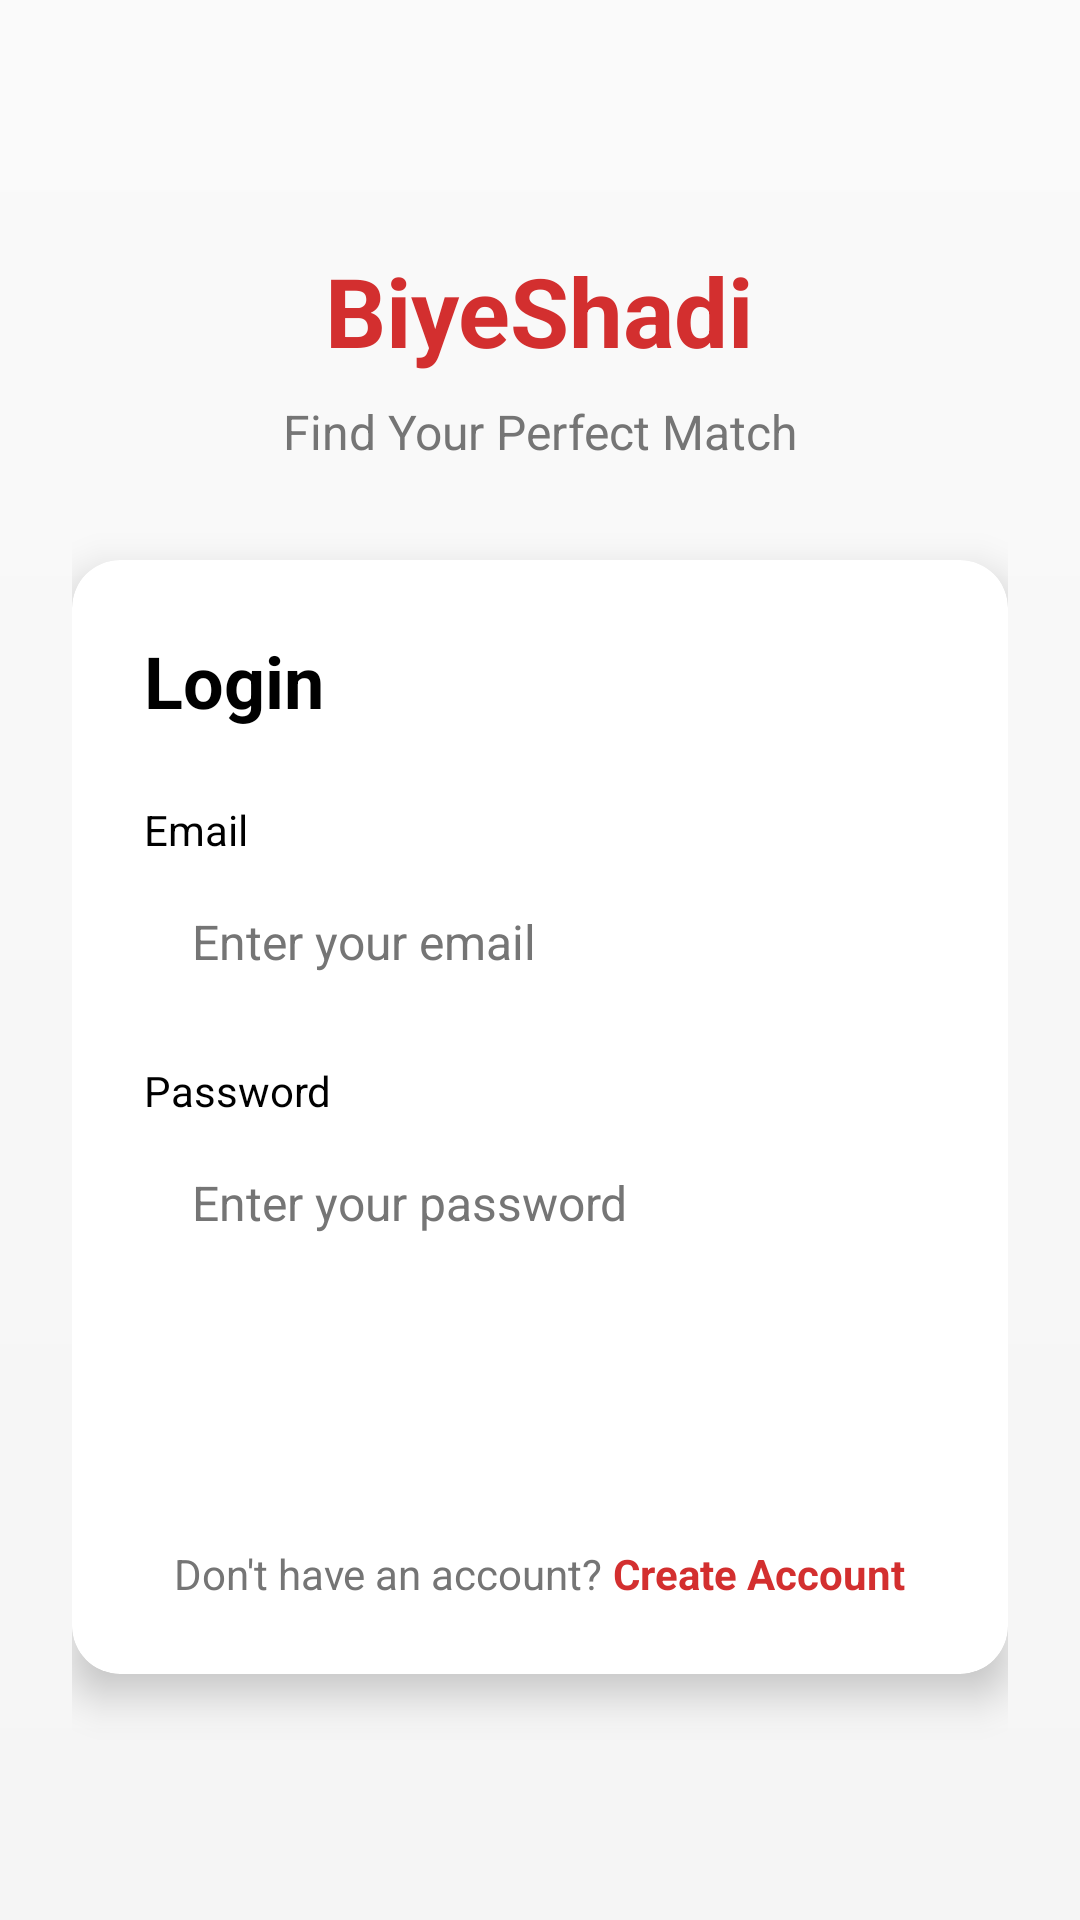

Here is an Android app screen rendered from its layout file. Give the layout XML and the strings, colors and styles it references.
<!-- AndroidManifest.xml: activity theme Theme.BiyeShadi.NoActionBar -->
<!-- res/layout/activity_login.xml -->
<?xml version="1.0" encoding="utf-8"?>
<ScrollView xmlns:android="http://schemas.android.com/apk/res/android"
    xmlns:app="http://schemas.android.com/apk/res-auto"
    android:layout_width="match_parent"
    android:layout_height="match_parent"
    android:background="@drawable/bg_gradient_main"
    android:fillViewport="true">

    <LinearLayout
        android:layout_width="match_parent"
        android:layout_height="wrap_content"
        android:gravity="center"
        android:orientation="vertical"
        android:padding="24dp">

        
        <TextView
            android:layout_width="wrap_content"
            android:layout_height="wrap_content"
            android:layout_marginBottom="8dp"
            android:text="@string/app_name"
            android:textColor="@color/primary_red"
            android:textSize="32sp"
            android:textStyle="bold" />

        <TextView
            android:layout_width="wrap_content"
            android:layout_height="wrap_content"
            android:layout_marginBottom="32dp"
            android:text="Find Your Perfect Match"
            android:textColor="@color/text_secondary"
            android:textSize="16sp" />

        
        <androidx.cardview.widget.CardView
            android:layout_width="match_parent"
            android:layout_height="wrap_content"
            app:cardCornerRadius="16dp"
            app:cardElevation="8dp">

            <LinearLayout
                android:layout_width="match_parent"
                android:layout_height="wrap_content"
                android:orientation="vertical"
                android:padding="24dp">

                <TextView
                    android:layout_width="wrap_content"
                    android:layout_height="wrap_content"
                    android:layout_marginBottom="24dp"
                    android:text="Login"
                    android:textColor="@color/text_primary"
                    android:textSize="24sp"
                    android:textStyle="bold" />

                
                <TextView
                    android:layout_width="wrap_content"
                    android:layout_height="wrap_content"
                    android:layout_marginBottom="4dp"
                    android:text="Email"
                    android:textColor="@color/text_primary"
                    android:textSize="14sp" />

                <EditText
                    android:id="@+id/emailField"
                    android:layout_width="match_parent"
                    android:layout_height="48dp"
                    android:layout_marginBottom="16dp"
                    android:background="@drawable/bg_input_selector"
                    android:hint="Enter your email"
                    android:inputType="textEmailAddress"
                    android:paddingHorizontal="16dp"
                    android:textColor="#000000"
                    android:textColorHint="#757575"
                    android:textSize="16sp" />

                
                <TextView
                    android:layout_width="wrap_content"
                    android:layout_height="wrap_content"
                    android:layout_marginBottom="4dp"
                    android:text="Password"
                    android:textColor="@color/text_primary"
                    android:textSize="14sp" />

                <EditText
                    android:id="@+id/passwordField"
                    android:layout_width="match_parent"
                    android:layout_height="48dp"
                    android:layout_marginBottom="24dp"
                    android:background="@drawable/bg_input_selector"
                    android:hint="Enter your password"
                    android:inputType="textPassword"
                    android:paddingHorizontal="16dp"
                    android:textColor="#000000"
                    android:textColorHint="#757575"
                    android:textSize="16sp" />

                
                <ProgressBar
                    android:id="@+id/progressBar"
                    android:layout_width="wrap_content"
                    android:layout_height="wrap_content"
                    android:layout_gravity="center"
                    android:layout_marginBottom="16dp"
                    android:visibility="gone" />

                
                <Button
                    android:id="@+id/loginButton"
                    android:layout_width="match_parent"
                    android:layout_height="50dp"
                    android:layout_marginBottom="16dp"
                    android:background="@drawable/bg_button_selector"
                    android:text="Login"
                    android:textColor="@color/button_text"
                    android:textSize="16sp"
                    android:textStyle="bold" />

                
                <LinearLayout
                    android:layout_width="match_parent"
                    android:layout_height="wrap_content"
                    android:gravity="center"
                    android:orientation="horizontal">

                    <TextView
                        android:layout_width="wrap_content"
                        android:layout_height="wrap_content"
                        android:text="Don't have an account? "
                        android:textColor="@color/text_secondary"
                        android:textSize="14sp" />

                    <TextView
                        android:id="@+id/createAccountLink"
                        android:layout_width="wrap_content"
                        android:layout_height="wrap_content"
                        android:text="Create Account"
                        android:textColor="@color/primary_red"
                        android:textSize="14sp"
                        android:textStyle="bold" />

                </LinearLayout>

            </LinearLayout>

        </androidx.cardview.widget.CardView>

    </LinearLayout>

</ScrollView>
<!-- resources referenced by this layout -->
<resources>
  <color name="button_text">#FFFFFF</color>
  <color name="primary_red">#D32F2F</color>
  <color name="text_primary">#000000</color>
  <color name="text_secondary">#757575</color>
  <!-- drawable bg_gradient_main (drawable) -->
  <?xml version="1.0" encoding="utf-8"?>
  <shape xmlns:android="http://schemas.android.com/apk/res/android">
      <gradient
          android:angle="270"
          android:startColor="#FAFAFA"
          android:endColor="#F5F5F5"
          android:type="linear" />
  </shape>
  <string name="app_name">BiyeShadi</string>
  <style name="Theme.BiyeShadi.NoActionBar">
          <item name="windowActionBar">false</item>
          <item name="windowNoTitle">true</item>
      </style>
</resources>
